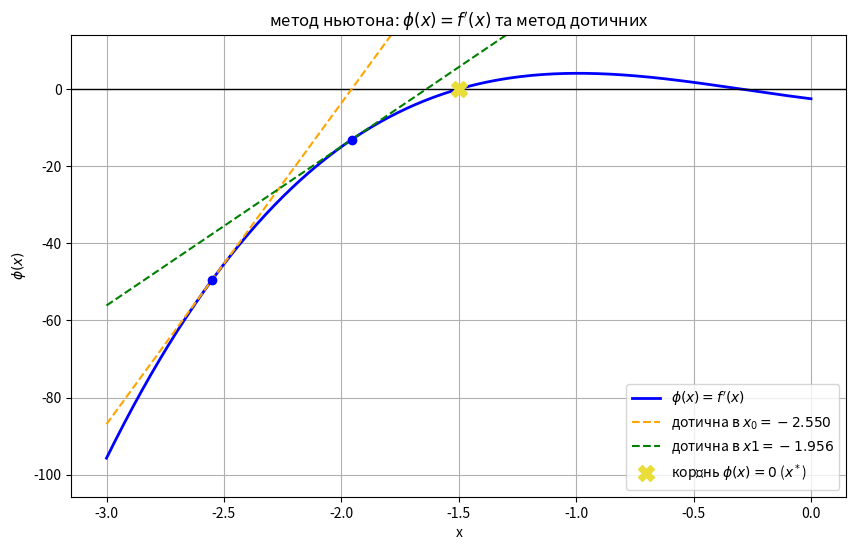

The script that saved this image:
import numpy as np
import matplotlib.pyplot as plt

nf_count = 0
ndf_count = 0
nd2f_count = 0

def f(x):
    global nf_count
    nf_count += 1
    return 1.5 * (x + 1.5)**2 * (x - 1.1) * (x - 0.75)

def df(x):
    global ndf_count
    ndf_count += 1
    return 6 * x**3 + 5.175 * x**2 - 7.425 * x - 2.53125

def d2f(x):
    global nd2f_count
    nd2f_count += 1
    return 18 * x**2 + 10.35 * x - 7.425

def check_derivatives(x_val):
    h = 1e-5
    num_df = (f(x_val + h) - f(x_val - h)) / (2 * h)
    calc_df = df(x_val)
    print(f"--- перевірка похідних у точці x = {x_val} ---")
    print(f"аналітична f': {calc_df:.6f}, сисельна f': {num_df:.6f}, різниця: {abs(calc_df - num_df):.2e}")

#метод ньютона
def newton_method(x0, eps, max_iter=50):
    global nf_count, ndf_count, nd2f_count
    nf_count = ndf_count = nd2f_count = 0
    
    print("\nметод ньютона")
    header = f"{'k':<2} | {'xk':<9} | {'f(xk)':<9} | {'f`(xk)':<10} | {'|f`(xk)|':<10} | {'f``(xk)':<9}"
    print("-" * 65)
    print(header)
    print("-" * 65)

    x = x0
    history_x = []
    
    for k in range(max_iter):
        fx = f(x)
        d1 = df(x)
        d2 = d2f(x)
        abs_d1 = abs(d1)
        
        history_x.append((x, fx, d1, d2))
        
        print(f"{k:<2} | {x:<9.6f} | {fx:<9.6f} | {d1:<10.6f} | {abs_d1:<10.6f} | {d2:<9.6f}")
        
        if abs_d1 <= eps:
            print("-" * 65)
            print(f"break: |f'| <= eps на ітерації {k}")
            return x, history_x
            
        if d2 <= 1e-12:
            print(f"error: f'' <= 0 в x = {x:.6f}. метод йде до максимуму")
            break
            
        x = x - d1 / d2

    return x, history_x

# ньютор-рафсон
def newton_raphson_method(x0, eps, alpha=0.5, max_iter=50):
    global nf_count, ndf_count, nd2f_count
    nf_count = ndf_count = nd2f_count = 0
    
    print(f"\nметод ньютона-рафсона (alpha={alpha})")
    header = f"{'k':<2} | {'xk':<9} | {'f(xk)':<9} | {'f`(xk)':<9} | {'f``(xk)':<9} | {'t':<6} | {'x~':<9} | {'f(x~)':<9} | {'f`(x~)':<9} | умова(3.10) армійо"
    print("-" * 105)
    print(header)
    print("-" * 105)

    x = x0
    fx, d1, d2 = f(x), df(x), d2f(x)

    if abs(d1) <= eps:
        print("стартова точка вже є мінімумом")
        return x

    for k in range(max_iter):
        if d2 <= 1e-12:
             print(f"error: f'' <= 0 в x = {x:.6f}.")
             break

        t = 1.0
        while True:
            xb = x - t * d1 / d2
            d1b = df(xb)
            fb = f(xb)
            
            if abs(d1b) <= eps:
                print(f"{k:<2} | {x:<9.6f} | {fx:<9.6f} | {d1:<9.6f} | {d2:<9.6f} | {t:<6.4f} | {xb:<9.6f} | {fb:<9.6f} | {d1b:<9.6f} | stop")
                print("-" * 105)
                print(f"break: |f'(x~)| <= eps на ітерації {k}")
                return xb
            
            #умова армійо
            promised_reduction = -alpha * t * d1**2 / d2
            actual_reduction = fb - fx
            condition_met = actual_reduction <= promised_reduction
            
            cond_str = "V" if condition_met else "X"
            print(f"{k:<2} | {x:<9.6f} | {fx:<9.6f} | {d1:<9.6f} | {d2:<9.6f} | {t:<6.4f} | {xb:<9.6f} | {fb:<9.6f} | {d1b:<9.6f} | {cond_str}")
            
            if condition_met:
                x, fx, d1 = xb, fb, d1b
                d2 = d2f(x)
                break
                
            t /= 2.0
            if t < 1e-8:
                print("крок роздрібнився до мінімуму, метод застряг :(")
                return x

    return x

x_start = -2.55
eps = 0.001
alpha = 0.5

check_derivatives(x_start)

x_opt_a, hist_a = newton_method(x_start, eps)
print(f"min точка (ньютон): x* = {x_opt_a:.6f}")
print(f"звернення: Nf={nf_count}, Ndf={ndf_count}, Nd2f={nd2f_count}")

x_opt_b = newton_raphson_method(x_start, eps, alpha)
print(f"min точка (ньютон-рафсон): x* = {x_opt_b:.6f}")
print(f"звернення: Nf={nf_count}, Ndf={ndf_count}, Nd2f={nd2f_count}")


#графік
x_vals = np.linspace(-3.0, 0.0, 400)
phi_vals = [df(xv) for xv in x_vals]

plt.figure(figsize=(10, 6))
plt.plot(x_vals, phi_vals, label=r"$\phi(x) = f'(x)$", color='blue', linewidth=2)
plt.axhline(0, color='black', linewidth=1)

if len(hist_a) > 0:
    #1 ітерація
    x0, _, d1_0, d2_0 = hist_a[0]
    tangent0 = d1_0 + d2_0 * (x_vals - x0)
    plt.plot(x_vals, tangent0, '--', color='orange', label=f'дотична в $x_0={x0:.3f}$')
    plt.plot(x0, d1_0, 'bo')
    
if len(hist_a) > 1:
    #2 ітерація
    x1, _, d1_1, d2_1 = hist_a[1]
    tangent1 = d1_1 + d2_1 * (x_vals - x1)
    plt.plot(x_vals, tangent1, '--', color='green', label=f'дотична в $x1={x1:.3f}$')
    plt.plot(x1, d1_1, 'bo')

plt.plot(x_opt_a, 0, 'X', color="#e9dd3a", markersize=12, label=r"корінь $\phi(x)=0$ ($x^*$)")

plt.ylim(min(phi_vals) - 10, max(phi_vals) + 10)

plt.title(r"метод ньютона: $\phi(x) = f'(x)$ та метод дотичних")
plt.xlabel("x")
plt.ylabel(r"$\phi(x)$")
plt.grid(True)
plt.legend()
plt.show()

print("\n" + "="*50)
print("експериментище") #так він в кінці бо я зовсім за це забув, вибачте, просто закрийте графік і в терміналі виведе оцей блок
print("="*50)

bad_starts = [
    (-0.55, "права межа (b0)"), 
    (-0.99, "далеко за межами / точка перегину (f'' близька до 0)"),
    (-0.5,  "пастка (f'' < 0, напрямок до максимуму)")
]

for xs, desc in bad_starts:
    print(f"\nтест: {desc} (x0 = {xs})")
    
    print("ньютон:")
    try:
        ans_a, _ = newton_method(xs, eps, max_iter=20)
        print(f"результат: x* = {ans_a}")
    except Exception as e:
        print(f"результат: збій ({e})")
        
    print("\nньютон-рафсон:")
    try:
        ans_b = newton_raphson_method(xs, eps, alpha)
        print(f"результат: x* = {ans_b}")
    except Exception as e:
        print(f"результат: збій ({e})")
